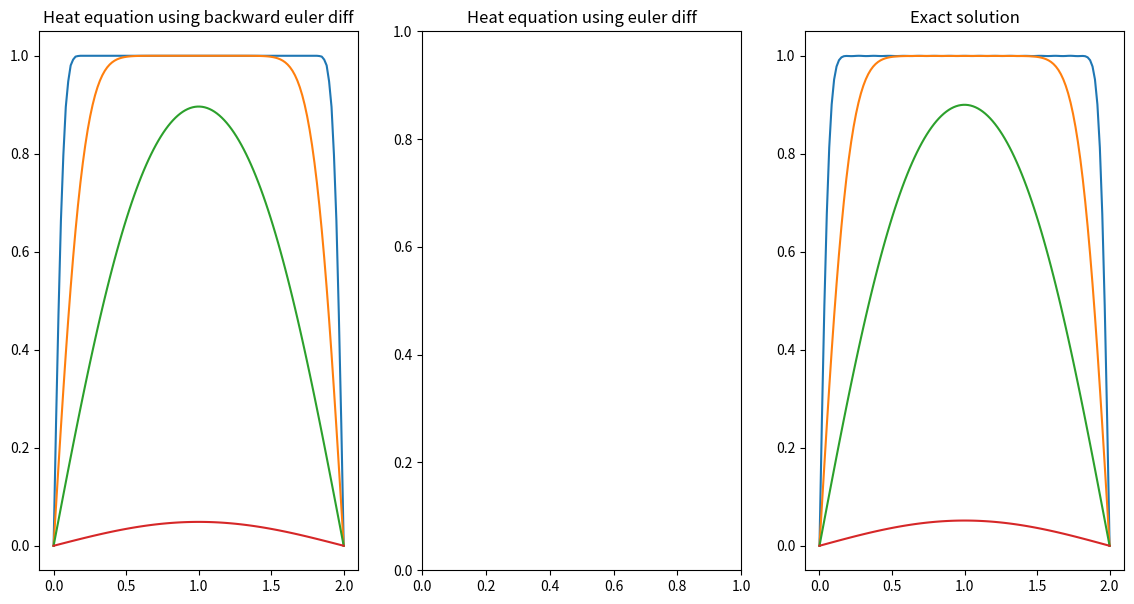

This figure's Python source:
# from Yr2_NM import Session_2
# import ML_2 as m2
import numpy as np
import matplotlib.pyplot as plt
import scipy.linalg as sl


def dudx(u, dx, opt):
    du = np.zeros(len(u)-2)
    if opt == 'forward':
        for i in range(1, len(u)-1):
            du[i-1] = (u[i+1] - u[i])/dx
    elif opt == 'backward':
        for i in range(1, len(u)-1):
            du[i-1] = (u[i] - u[i-1])/dx
    else:
        for i in range(1, len(u)-1):
            du[i-1] = (u[i+1] - u[i-1])/(2*dx)
    return du


def d2udx2(u, dx):
    d2u = np.zeros(len(u)-2)
    for i in range(0, len(d2u)):
        d2u[i] = (u[i+2] - 2*u[i+1] + u[i])/(dx**2.)
    return d2u


# Euler's forward method
def euler_diff(u_diff, u0, t0, tmax, dt, h):                         # forward euler's method; u0, t0 start values, with tmax
    print('start evaluating at tmax', tmax)
    u = u0                                                      # udiff is a given diff function of u
    t = t0                                                      # first order method(Global truncation error nearly linear to step size)
    while t < tmax:                                           # trade-off between step size and accuracy
        u[1:-1] = u[1:-1] + u_diff(u, t, h)*dt                 # Ut+1 = Ut + dt*f(t) 
        t = t + dt                                        # stability of explicit method: error increases catastrophically if step size goes over a threshold
        print('evaluated point at', t)
    return u, t


def simple_back_euler_diff(u_diff, u0, t0, tmax, dt, h):
    def R(u1, u0, t1, delta_t, f, h):
        return u1[1: -1] - u0[1: -1] - delta_t*f(u1, t1, h)
    print('start evaluation at tmax =', tmax)
    u = u0                                                              # backward euler's method from ML_02, Ut+1 = Ut + dt*f(t+1)
    t = t0                                                              # computed to solve an equation:
    while t < tmax:                                                   # R(Ut+1)= Ut+1 - Ut - dt*f(Ut+1, t+1)
        u = quasi_newton_for_backeu(R, u, t, dt, u_diff, h)        # unconditional stability--if true solution is bounded for all time, the obtained solution is bounded for all time                                                  
        t = t + dt                                                  # usually used analysing vast range of timescale
        print('evaluated point at', t)
    return u, t



def quasi_newton_for_backeu(f, x0, t0, dt, diff, dx, atol=1.0e-9):
    x = x0
    x_new = x0
    while True:
        dfdx = (f(x + dx, x0, t0+dt, dt, diff, dx) - f(x, x0, t0+dt, dt, diff, dx))/(dx)
        x_new[1: -1] =  x[1: -1] - (f(x, x0, t0+dt, dt, diff, dx)/dfdx)
        if sl.norm(x_new[1: -1]-x[1: -1]) < atol:
            return x_new
        else:
            x = x_new


# Using heat equation

def heat_equ(u, t, dx, k=130):
    return k*d2udx2(u, dx)

def exact(x, tmax, k=130):
    u = 0
    for n in range(1, 20):
        w = 2*n-1
        u += (4./(w*np.pi))*np.exp(-((w*np.pi/2.)**2)*k*tmax)*np.sin(w*x*np.pi/2.)
    return u, x








# Initial boundary value problem (IBVP)
# State vector 'u' has two dimensions, one in space and the other in time
# i.e. u(x, t)
# This module focuses on solving heat equation with a pair of homogeneous drichlet conditions and a initial condition


# Computing u(x, t), we start from computing initial state u0
# Defining range of spactial dimension
x_l = 2

# mesh spacing 'h', which is the spacing of adjacent element in space dimensions to model
# h = 0.5
# or a conversely and to garantee an integer for the array size
nSpace = 120
h = x_l/nSpace                                # mesh size
u0 = np.zeros(nSpace) + 1.                      # vector u at t=0
u0[0] = 0.
u0[-1] = 0.

fig, (ax1, ax2, ax3) = plt.subplots(1, 3, figsize=(14, 7))


x = np.linspace(0, x_l, nSpace)

# All codes are only designed for a pair of homogeneous boundary conditions and a initial condition
for i in [0.00001, 0.0001, 0.001, 0.01]:
# for i in [0.01, 0.1, 1., 3.]:
    # choose either forward euler method or backward euler method
    uo = u0.copy() 
    u, t =  simple_back_euler_diff(heat_equ, uo, 0., i, 0.000001, h)   # step size is very crucial for it to work
    ax1.plot(x, u)
    ax1.set_title('Heat equation using backward euler diff')
    #u, t =  euler_diff(heat_equ, u0, 0., i, 0.0000001, h)   # step size is very crucial for it to work
    #ax2.plot(x, u)
    ax2.set_title('Heat equation using euler diff')
    ue, te = exact(x, i)
    ax3.plot(x, ue)
    ax3.set_title('Exact solution')
# plt.plot(x, ue)


# print(rk.op(heat_equ, u0, 0.0, 0.5, 0.01)[1][-1])
plt.show()